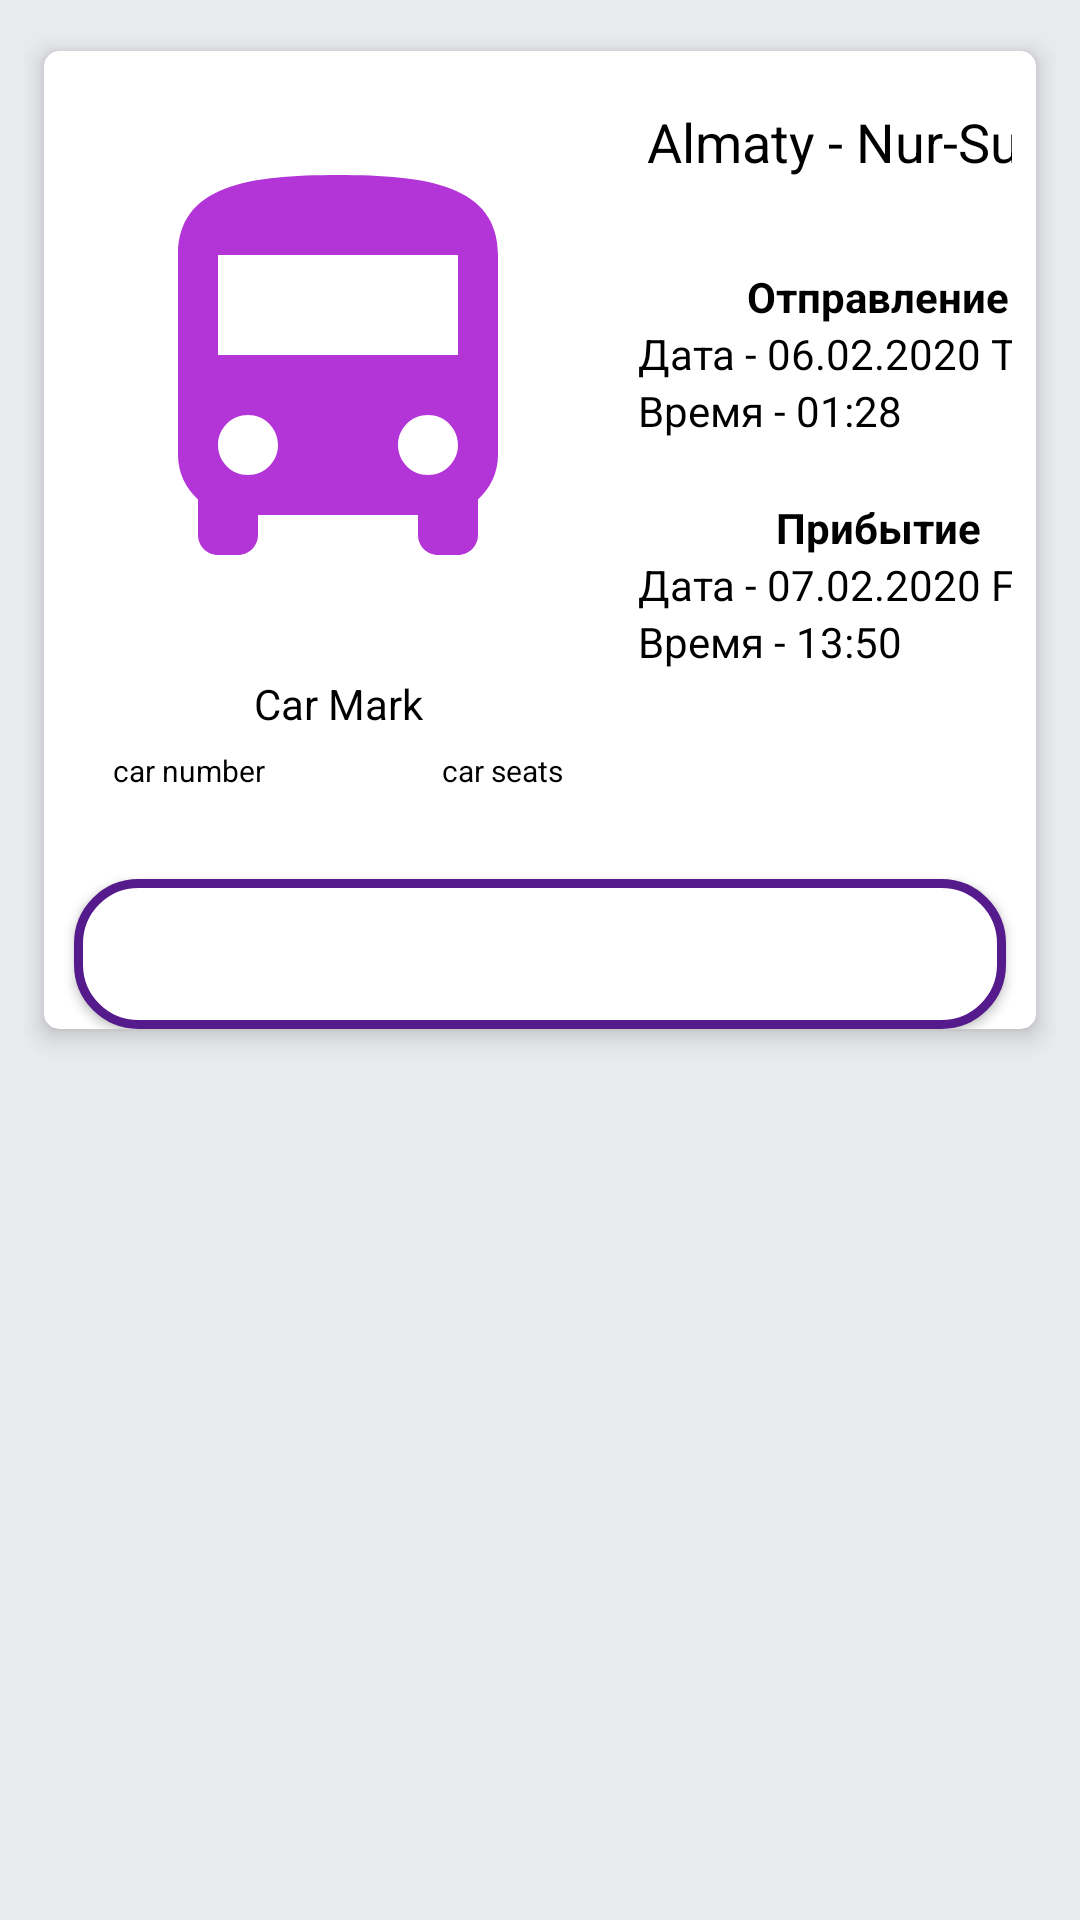

Produce the Android XML layout that renders to this screen, including the resource entries it uses.
<!-- AndroidManifest.xml: application theme Theme.BusFleets -->
<!-- res/layout/layout_item.xml -->
<?xml version="1.0" encoding="utf-8"?>
<LinearLayout xmlns:android="http://schemas.android.com/apk/res/android"
    android:layout_width="match_parent"
    xmlns:tools="http://schemas.android.com/tools"
    xmlns:app="http://schemas.android.com/apk/res-auto"
    android:orientation="vertical"
    android:layout_height="wrap_content"
    android:paddingHorizontal="8sp"
    android:paddingTop="8sp"
    android:paddingBottom="0sp"
    android:background="@color/gray">

    <androidx.cardview.widget.CardView
        android:layout_width="match_parent"
        android:layout_height="wrap_content"
        app:cardElevation="5dp"
        app:cardUseCompatPadding="true"
        app:cardCornerRadius="5dp"
        >
        <LinearLayout
            android:layout_width="match_parent"
            android:layout_height="wrap_content"
            android:orientation="vertical">
            <LinearLayout
                android:layout_margin="8dp"
                android:layout_width="match_parent"
                android:layout_height="260sp"
                android:orientation="horizontal"
                android:layout_marginBottom="10sp">
                <LinearLayout
                    android:layout_width="180sp"
                    android:layout_height="match_parent"
                    android:paddingHorizontal="10sp"
                    android:orientation="vertical"
                    >
                    <ImageView
                        android:id="@+id/bus_img"
                        android:layout_width="match_parent"
                        android:layout_height="180sp"
                        android:layout_marginVertical="10sp"
                        android:src="@drawable/ic_baseline_directions_bus_24"
                        />
                    <TextView
                        android:id="@+id/car_mark"
                        android:layout_width="match_parent"
                        android:layout_height="20sp"
                        android:text="Car Mark"
                        android:textAlignment="center"
                        android:textColor="@color/black"
                        />
                    <LinearLayout
                        android:layout_width="match_parent"
                        android:layout_height="30sp">
                        <TextView
                            android:id="@+id/car_number"
                            android:layout_width="70sp"
                            android:layout_height="20sp"
                            android:layout_marginVertical="5sp"
                            android:layout_marginHorizontal="5sp"
                            android:text="car number"
                            android:textSize="10sp"
                            android:textAlignment="textStart"
                            android:textColor="@color/black"
                            />
                        <TextView
                            android:id="@+id/car_seat"
                            android:layout_width="70sp"
                            android:layout_height="20sp"
                            android:layout_marginVertical="5sp"
                            android:layout_marginHorizontal="5sp"
                            android:text="car seats"
                            android:textSize="10sp"
                            android:textAlignment="textEnd"
                            android:textColor="@color/black"
                            android:layout_gravity="right|center"
                            tools:ignore="RtlCompat" />
                    </LinearLayout>

                </LinearLayout>
                <LinearLayout
                    android:layout_width="180sp"
                    android:layout_height="match_parent"
                    android:orientation="vertical"
                    >

                    <TextView
                        android:id="@+id/trip_destination"
                        android:layout_width="match_parent"
                        android:layout_height="wrap_content"
                        android:text="Almaty - Nur-Sultan"
                        android:textColor="@color/black"
                        android:textAlignment="center"
                        android:layout_marginVertical="10sp"
                        android:textSize="18sp"
                        />
                    <TextView
                        android:layout_width="match_parent"
                        android:layout_height="wrap_content"
                        android:text="Отправление"
                        android:layout_marginTop="20sp"
                        android:textColor="@color/black"
                        android:textSize="14sp"
                        android:textAlignment="center"
                        android:textStyle="bold"
                        />
                    <TextView
                        android:id="@+id/fromDate"
                        android:layout_width="match_parent"
                        android:layout_height="wrap_content"
                        android:text="Дата - 06.02.2020 Thu"
                        android:textColor="@color/black"
                        android:textSize="14sp"
                        android:textAlignment="textStart"
                        android:paddingHorizontal="10sp"

                        />
                    <TextView
                        android:id="@+id/fromTime"
                        android:layout_width="match_parent"
                        android:layout_height="wrap_content"
                        android:text="Время - 01:28"
                        android:textColor="@color/black"
                        android:textSize="14sp"
                        android:textAlignment="textStart"
                        android:paddingHorizontal="10sp"
                        />

                    <TextView
                        android:layout_width="match_parent"
                        android:layout_height="wrap_content"
                        android:layout_marginTop="20sp"
                        android:text="Прибытие"
                        android:textColor="@color/black"
                        android:textSize="14sp"
                        android:textAlignment="center"
                        android:textStyle="bold"
                        />
                    <TextView
                        android:id="@+id/toDate"
                        android:layout_width="match_parent"
                        android:layout_height="wrap_content"
                        android:text="Дата - 07.02.2020 Fri"
                        android:textColor="@color/black"
                        android:textSize="14sp"
                        android:textAlignment="textStart"
                        android:paddingHorizontal="10sp"

                        />
                    <TextView
                        android:id="@+id/toTime"
                        android:layout_width="match_parent"
                        android:layout_height="wrap_content"
                        android:text="Время - 13:50"
                        android:textColor="@color/black"
                        android:textSize="14sp"
                        android:textAlignment="textStart"
                        android:paddingHorizontal="10sp"
                        />
                </LinearLayout>


            </LinearLayout>
            <Button
                android:id="@+id/delete_trip_btn"
                android:layout_width="match_parent"
                android:layout_height="50sp"
                android:layout_gravity="center|bottom"
                android:layout_marginHorizontal="10sp"
                android:background="@drawable/low_border"
                android:textColor="@color/white"
                android:text="Удалить рейс"
                />
        </LinearLayout>

    </androidx.cardview.widget.CardView>

</LinearLayout>
<!-- resources referenced by this layout -->
<resources>
  <color name="black">#FF000000</color>
  <color name="gray">#e9ebee</color>
  <color name="white">#FFFFFFFF</color>
  <!-- drawable ic_baseline_directions_bus_24 (drawable) -->
  <vector android:height="24dp" android:tint="#B335D8"
      android:viewportHeight="24" android:viewportWidth="24"
      android:width="24dp" xmlns:android="http://schemas.android.com/apk/res/android">
      <path android:fillColor="@android:color/white" android:pathData="M4,16c0,0.88 0.39,1.67 1,2.22L5,20c0,0.55 0.45,1 1,1h1c0.55,0 1,-0.45 1,-1v-1h8v1c0,0.55 0.45,1 1,1h1c0.55,0 1,-0.45 1,-1v-1.78c0.61,-0.55 1,-1.34 1,-2.22L20,6c0,-3.5 -3.58,-4 -8,-4s-8,0.5 -8,4v10zM7.5,17c-0.83,0 -1.5,-0.67 -1.5,-1.5S6.67,14 7.5,14s1.5,0.67 1.5,1.5S8.33,17 7.5,17zM16.5,17c-0.83,0 -1.5,-0.67 -1.5,-1.5s0.67,-1.5 1.5,-1.5 1.5,0.67 1.5,1.5 -0.67,1.5 -1.5,1.5zM18,11L6,11L6,6h12v5z"/>
  </vector>
  <!-- drawable low_border (drawable) -->
  <?xml version="1.0" encoding="utf-8"?>
  <selector xmlns:android="http://schemas.android.com/apk/res/android">
      <item>
          <shape android:shape="rectangle">
              <solid android:color="@color/white"/>
              <corners android:radius="20sp"/>
              <stroke android:width="3sp" android:color="@color/purple_200"/>
          </shape>
      </item>
  </selector>
  <style name="Theme.BusFleets" parent="Theme.MaterialComponents.DayNight.DarkActionBar">
          
          <item name="colorPrimary">@color/purple_200</item>
          <item name="colorPrimaryVariant">@color/purple_700</item>
          <item name="colorOnPrimary">@color/white</item>
          
          <item name="colorSecondary">@color/teal_200</item>
          <item name="colorSecondaryVariant">@color/teal_700</item>
          <item name="colorOnSecondary">@color/black</item>
          
          <item name="android:statusBarColor" tools:targetApi="l">?attr/colorPrimaryVariant</item>
          
      </style>
  <color name="purple_200">#551a8b</color>
  <color name="purple_700">#b19cd9</color>
  <color name="teal_200">#FF03DAC5</color>
  <color name="teal_700">#FF018786</color>
</resources>
